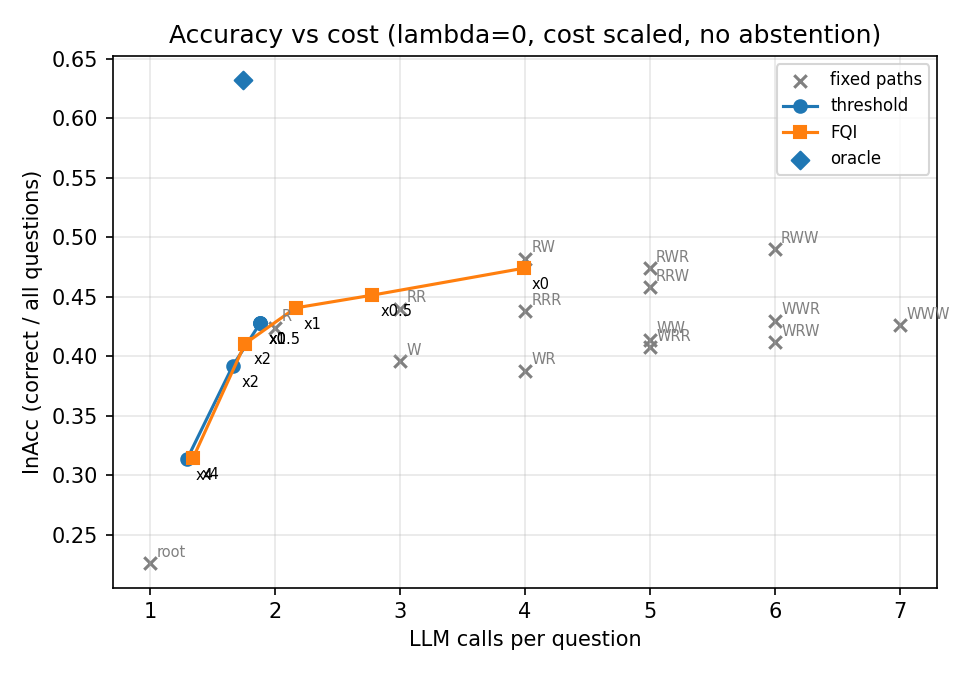

The file beside this chart, header and first rows:
lam, cost_scale, group, reward, InAcc, InAcc_sub, halluc, abstain, sel_acc, RC, LMC, diff_vs_threshold, ci_lo, ci_hi, diff_vs_best_fixed, bf_lo, bf_hi
0.0, 0.0, retrieve once, 0.424, 0.424, 0.434, 0.576, 0.0, 0.424, 1.0, 2.0, -0.004, -0.014, 0.006, -0.066, -0.102, -0.03
0.0, 0.0, best fixed, 0.49, 0.49, 0.496, 0.51, 0.0, 0.49, 3.0, 6.0, 0.062, 0.028, 0.098, 0.0, 0.0, 0.0
0.0, 0.0, threshold, 0.428, 0.428, 0.438, 0.572, 0.0, 0.428, 0.882, 1.882, 0.0, 0.0, 0.0, -0.062, -0.098, -0.026
0.0, 0.0, FQI s0, 0.492, 0.492, 0.5, 0.508, 0.0, 0.492, 2.036, 3.912, 0.064, 0.032, 0.096, 0.002, -0.02, 0.022
0.0, 0.0, FQI s1, 0.46, 0.46, 0.464, 0.54, 0.0, 0.46, 2.142, 3.918, 0.032, 0.002, 0.064, -0.03, -0.06, -0.002
0.0, 0.0, FQI s2, 0.47, 0.47, 0.476, 0.53, 0.0, 0.47, 2.24, 4.14, 0.042, 0.008, 0.078, -0.02, -0.044, 0.004
0.0, 0.0, FQI, 0.474, 0.474, 0.48, 0.526, 0.0, 0.474, 2.139, 3.99, 0.046, 0.01867, 0.076, -0.016, -0.03467, 0.002667
0.0, 0.0, oracle, 0.632, 0.632, 0.634, 0.368, 0.0, 0.632, 0.622, 1.744, 0.204, 0.17, 0.242, 0.142, 0.114, 0.172
0.0, 0.5, retrieve once, 0.389, 0.424, 0.434, 0.576, 0.0, 0.424, 1.0, 2.0, -0.00813, -0.01904, 0.00254, 0.0, 0.0, 0.0
0.0, 0.5, best fixed, 0.389, 0.424, 0.434, 0.576, 0.0, 0.424, 1.0, 2.0, -0.00813, -0.01904, 0.00254, 0.0, 0.0, 0.0
0.0, 0.5, threshold, 0.3971, 0.428, 0.438, 0.572, 0.0, 0.428, 0.882, 1.882, 0.0, 0.0, 0.0, 0.00813, -0.00243, 0.01911
0.0, 0.5, FQI s0, 0.3931, 0.446, 0.454, 0.554, 0.0, 0.446, 1.414, 2.76, -0.00408, -0.0314, 0.02274, 0.00405, -0.0232, 0.03131
0.0, 0.5, FQI s1, 0.3937, 0.448, 0.454, 0.552, 0.0, 0.448, 1.466, 2.762, -0.0034, -0.03213, 0.02447, 0.00473, -0.02414, 0.03319
0.0, 0.5, FQI s2, 0.4053, 0.46, 0.468, 0.54, 0.0, 0.46, 1.464, 2.806, 0.00821, -0.02052, 0.03705, 0.01634, -0.01239, 0.04526
0.0, 0.5, FQI, 0.3974, 0.4513, 0.4587, 0.5487, 0.0, 0.4513, 1.448, 2.776, 0.0002433, -0.02425, 0.02448, 0.008373, -0.01611, 0.03272
0.0, 0.5, oracle, 0.6116, 0.632, 0.634, 0.368, 0.0, 0.632, 0.538, 1.694, 0.2145, 0.1815, 0.2502, 0.2226, 0.1887, 0.2585
0.0, 1.0, retrieve once, 0.354, 0.424, 0.434, 0.576, 0.0, 0.424, 1.0, 2.0, -0.01226, -0.0238, -0.00128, 0.0, 0.0, 0.0
0.0, 1.0, best fixed, 0.354, 0.424, 0.434, 0.576, 0.0, 0.424, 1.0, 2.0, -0.01226, -0.0238, -0.00128, 0.0, 0.0, 0.0
0.0, 1.0, threshold, 0.3663, 0.428, 0.438, 0.572, 0.0, 0.428, 0.882, 1.882, 0.0, 0.0, 0.0, 0.01226, 0.00128, 0.0238
0.0, 1.0, FQI s0, 0.3632, 0.436, 0.448, 0.564, 0.0, 0.436, 1.012, 2.112, -0.0031, -0.02728, 0.02, 0.00916, -0.01606, 0.03528
0.0, 1.0, FQI s1, 0.3658, 0.442, 0.452, 0.558, 0.0, 0.442, 1.052, 2.178, -0.00042, -0.02018, 0.02094, 0.01184, -0.01116, 0.03614
0.0, 1.0, FQI s2, 0.3661, 0.444, 0.448, 0.556, 0.0, 0.444, 1.076, 2.204, -0.00014, -0.02244, 0.02364, 0.01212, -0.01352, 0.03858
0.0, 1.0, FQI, 0.365, 0.4407, 0.4493, 0.5593, 0.0, 0.4407, 1.047, 2.165, -0.00122, -0.01937, 0.01755, 0.01104, -0.0099, 0.03373
0.0, 1.0, oracle, 0.5912, 0.632, 0.634, 0.368, 0.0, 0.632, 0.538, 1.694, 0.225, 0.1934, 0.2587, 0.2372, 0.2047, 0.2726
0.0, 2.0, retrieve once, 0.284, 0.424, 0.434, 0.576, 0.0, 0.424, 1.0, 2.0, -0.01532, -0.0414, 0.01012, 0.0, 0.0, 0.0
0.0, 2.0, best fixed, 0.284, 0.424, 0.434, 0.576, 0.0, 0.424, 1.0, 2.0, -0.01532, -0.0414, 0.01012, 0.0, 0.0, 0.0
0.0, 2.0, threshold, 0.2993, 0.392, 0.402, 0.608, 0.0, 0.392, 0.662, 1.662, 0.0, 0.0, 0.0, 0.01532, -0.00984, 0.0416
0.0, 2.0, FQI s0, 0.3143, 0.42, 0.428, 0.58, 0.0, 0.42, 0.75, 1.768, 0.01496, -0.00384, 0.03356, 0.03028, 0.00784, 0.05572
0.0, 2.0, FQI s1, 0.2962, 0.398, 0.41, 0.602, 0.0, 0.398, 0.72, 1.746, -0.00316, -0.02276, 0.01632, 0.01216, -0.01356, 0.03956
0.0, 2.0, FQI s2, 0.3079, 0.414, 0.422, 0.586, 0.0, 0.414, 0.754, 1.768, 0.00856, -0.01, 0.02788, 0.02388, -0.00068, 0.04948
0.0, 2.0, FQI, 0.3061, 0.4107, 0.42, 0.5893, 0.0, 0.4107, 0.7413, 1.761, 0.006787, -0.01048, 0.0246, 0.02211, -0.0008133, 0.04752
0.0, 2.0, oracle, 0.5504, 0.632, 0.634, 0.368, 0.0, 0.632, 0.538, 1.694, 0.2511, 0.2206, 0.2822, 0.2664, 0.2357, 0.2981
0.0, 4.0, retrieve once, 0.144, 0.424, 0.434, 0.576, 0.0, 0.424, 1.0, 2.0, -0.08656, -0.1245, -0.04816, -0.082, -0.128, -0.038
0.0, 4.0, best fixed, 0.226, 0.226, 0.238, 0.774, 0.0, 0.226, 0.0, 1.0, -0.00456, -0.03008, 0.0204, 0.0, 0.0, 0.0
0.0, 4.0, threshold, 0.2306, 0.314, 0.33, 0.686, 0.0, 0.314, 0.298, 1.298, 0.0, 0.0, 0.0, 0.00456, -0.02024, 0.03016
0.0, 4.0, FQI s0, 0.2176, 0.31, 0.324, 0.69, 0.0, 0.31, 0.33, 1.33, -0.01296, -0.03184, 0.00592, -0.0084, -0.03304, 0.01672
0.0, 4.0, FQI s1, 0.2166, 0.314, 0.326, 0.686, 0.0, 0.314, 0.346, 1.352, -0.01392, -0.02936, 0.00104, -0.00936, -0.03472, 0.0176
0.0, 4.0, FQI s2, 0.2214, 0.32, 0.336, 0.68, 0.0, 0.32, 0.352, 1.352, -0.00912, -0.02488, 0.00688, -0.00456, -0.02976, 0.02152
0.0, 4.0, FQI, 0.2186, 0.3147, 0.3287, 0.6853, 0.0, 0.3147, 0.3427, 1.345, -0.012, -0.02611, 0.0028, -0.00744, -0.03125, 0.01717
0.0, 4.0, oracle, 0.469, 0.618, 0.62, 0.382, 0.0, 0.618, 0.496, 1.622, 0.2385, 0.2107, 0.267, 0.243, 0.2141, 0.2719
0.0, 1.0, path root, 0.226, 0.226, 0.238, 0.774, 0.0, 0.226, 0.0, 1.0, , , , , , 
0.0, 1.0, path R, 0.354, 0.424, 0.434, 0.576, 0.0, 0.424, 1.0, 2.0, , , , , , 
0.0, 1.0, path W, 0.306, 0.396, 0.404, 0.604, 0.0, 0.396, 1.0, 3.0, , , , , , 
0.0, 1.0, path RR, 0.3, 0.44, 0.448, 0.56, 0.0, 0.44, 2.0, 3.0, , , , , , 
0.0, 1.0, path RW, 0.322, 0.482, 0.486, 0.518, 0.0, 0.482, 2.0, 4.0, , , , , , 
0.0, 1.0, path WR, 0.228, 0.388, 0.396, 0.612, 0.0, 0.388, 2.0, 4.0, , , , , , 
0.0, 1.0, path WW, 0.234, 0.414, 0.418, 0.586, 0.0, 0.414, 2.0, 5.0, , , , , , 
0.0, 1.0, path RRR, 0.228, 0.438, 0.448, 0.562, 0.0, 0.438, 3.0, 4.0, , , , , , 
0.0, 1.0, path RRW, 0.228, 0.458, 0.468, 0.542, 0.0, 0.458, 3.0, 5.0, , , , , , 
0.0, 1.0, path RWR, 0.244, 0.474, 0.476, 0.526, 0.0, 0.474, 3.0, 5.0, , , , , , 
0.0, 1.0, path RWW, 0.24, 0.49, 0.496, 0.51, 0.0, 0.49, 3.0, 6.0, , , , , , 
0.0, 1.0, path WRR, 0.178, 0.408, 0.414, 0.592, 0.0, 0.408, 3.0, 5.0, , , , , , 
0.0, 1.0, path WRW, 0.162, 0.412, 0.418, 0.588, 0.0, 0.412, 3.0, 6.0, , , , , , 
0.0, 1.0, path WWR, 0.18, 0.43, 0.434, 0.57, 0.0, 0.43, 3.0, 6.0, , , , , , 
0.0, 1.0, path WWW, 0.156, 0.426, 0.43, 0.574, 0.0, 0.426, 3.0, 7.0, , , , , , 
